Run: headless pygame with SDL's dummy video driver; simulated clock (each Clock.tick advances the game by its frame time, no real sleeping); random seed 0; keys injected as events and as key.get_pressed() state; no mouse input.
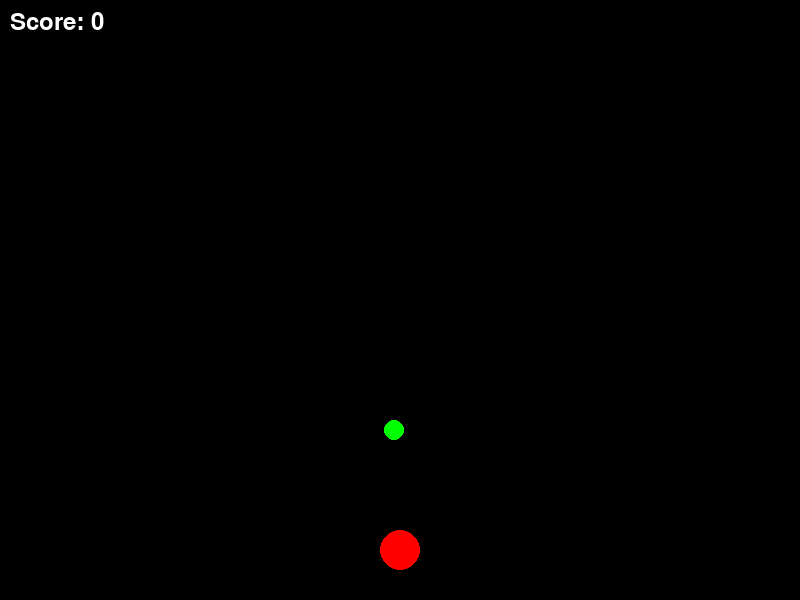
Frame 1 of 4 · flips 1–60 · no input
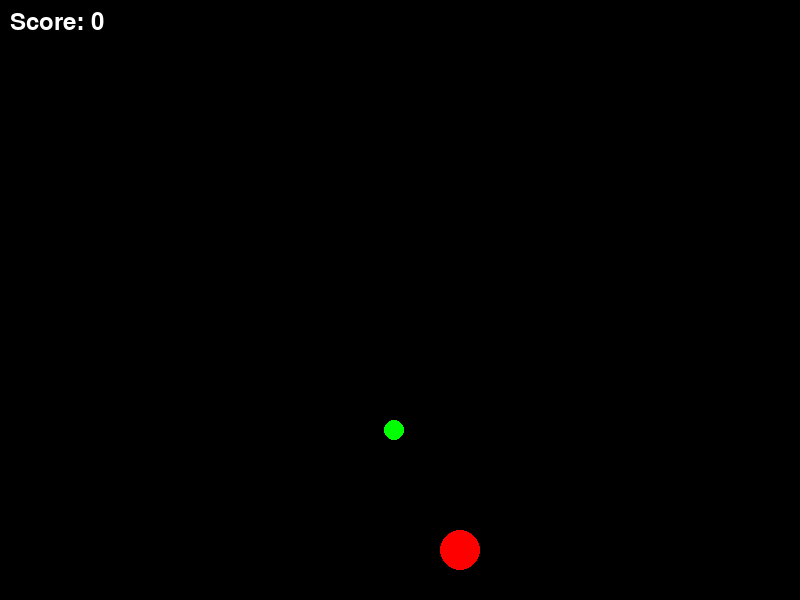
Frame 2 of 4 · flips 61–180 · tapped SPACE, RETURN · held RIGHT (→), D
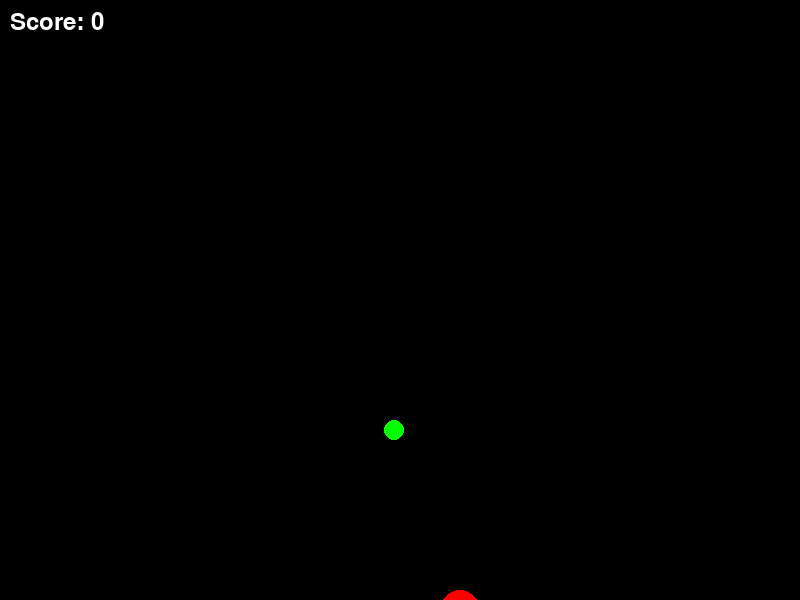
Frame 3 of 4 · flips 181–300 · held DOWN (↓), S
Frame 4 of 4 · flips 301–420 · held LEFT (←), A, UP (↑), W · screen same as frame 1, image omitted

The pygame program that drew these frames:

import pygame
import random

# Initialize Pygame
pygame.init()

# Constants
WIDTH, HEIGHT = 800, 600
BACKGROUND_COLOR = (0, 0, 0)
CHARACTER_COLOR = (255, 0, 0)
ITEM_COLOR = (0, 255, 0)

# Create the game window
screen = pygame.display.set_mode((WIDTH, HEIGHT))
pygame.display.set_caption("Basic Pygame Game")

# Character setup
character_x = WIDTH // 2
character_y = HEIGHT - 50
character_speed = 0.5
character_radius = 20

# Item setup
item_x = random.randint(0, WIDTH)
item_y = random.randint(0, HEIGHT)
item_radius = 10

# Score
score = 0
font = pygame.font.Font(None, 36)

# Game loop
running = True
while running:
    for event in pygame.event.get():
        if event.type == pygame.QUIT:
            running = False

    keys = pygame.key.get_pressed()
    if keys[pygame.K_LEFT]:
        character_x -= character_speed
    if keys[pygame.K_RIGHT]:
        character_x += character_speed
    if keys[pygame.K_UP]:
        character_y -= character_speed
    if keys[pygame.K_DOWN]:
        character_y += character_speed

    # Collision detection
    distance = ((item_x - character_x) ** 2 + (item_y - character_y) ** 2) ** 0.5
    if distance <= character_radius + (item_radius / 2):
        item_x = random.randint(0, WIDTH)
        item_y = random.randint(0, HEIGHT)
        score += 1

    # Clear the screen
    screen.fill(BACKGROUND_COLOR)

    # Draw character
    pygame.draw.circle(
        screen, CHARACTER_COLOR, (character_x, character_y), character_radius
    )

    # Draw item
    pygame.draw.circle(screen, ITEM_COLOR, (item_x, item_y), item_radius)

    # Display score
    score_text = font.render("Score: " + str(score), True, (255, 255, 255))
    screen.blit(score_text, (10, 10))

    # Update the display
    pygame.display.flip()

# Clean up
pygame.quit()
